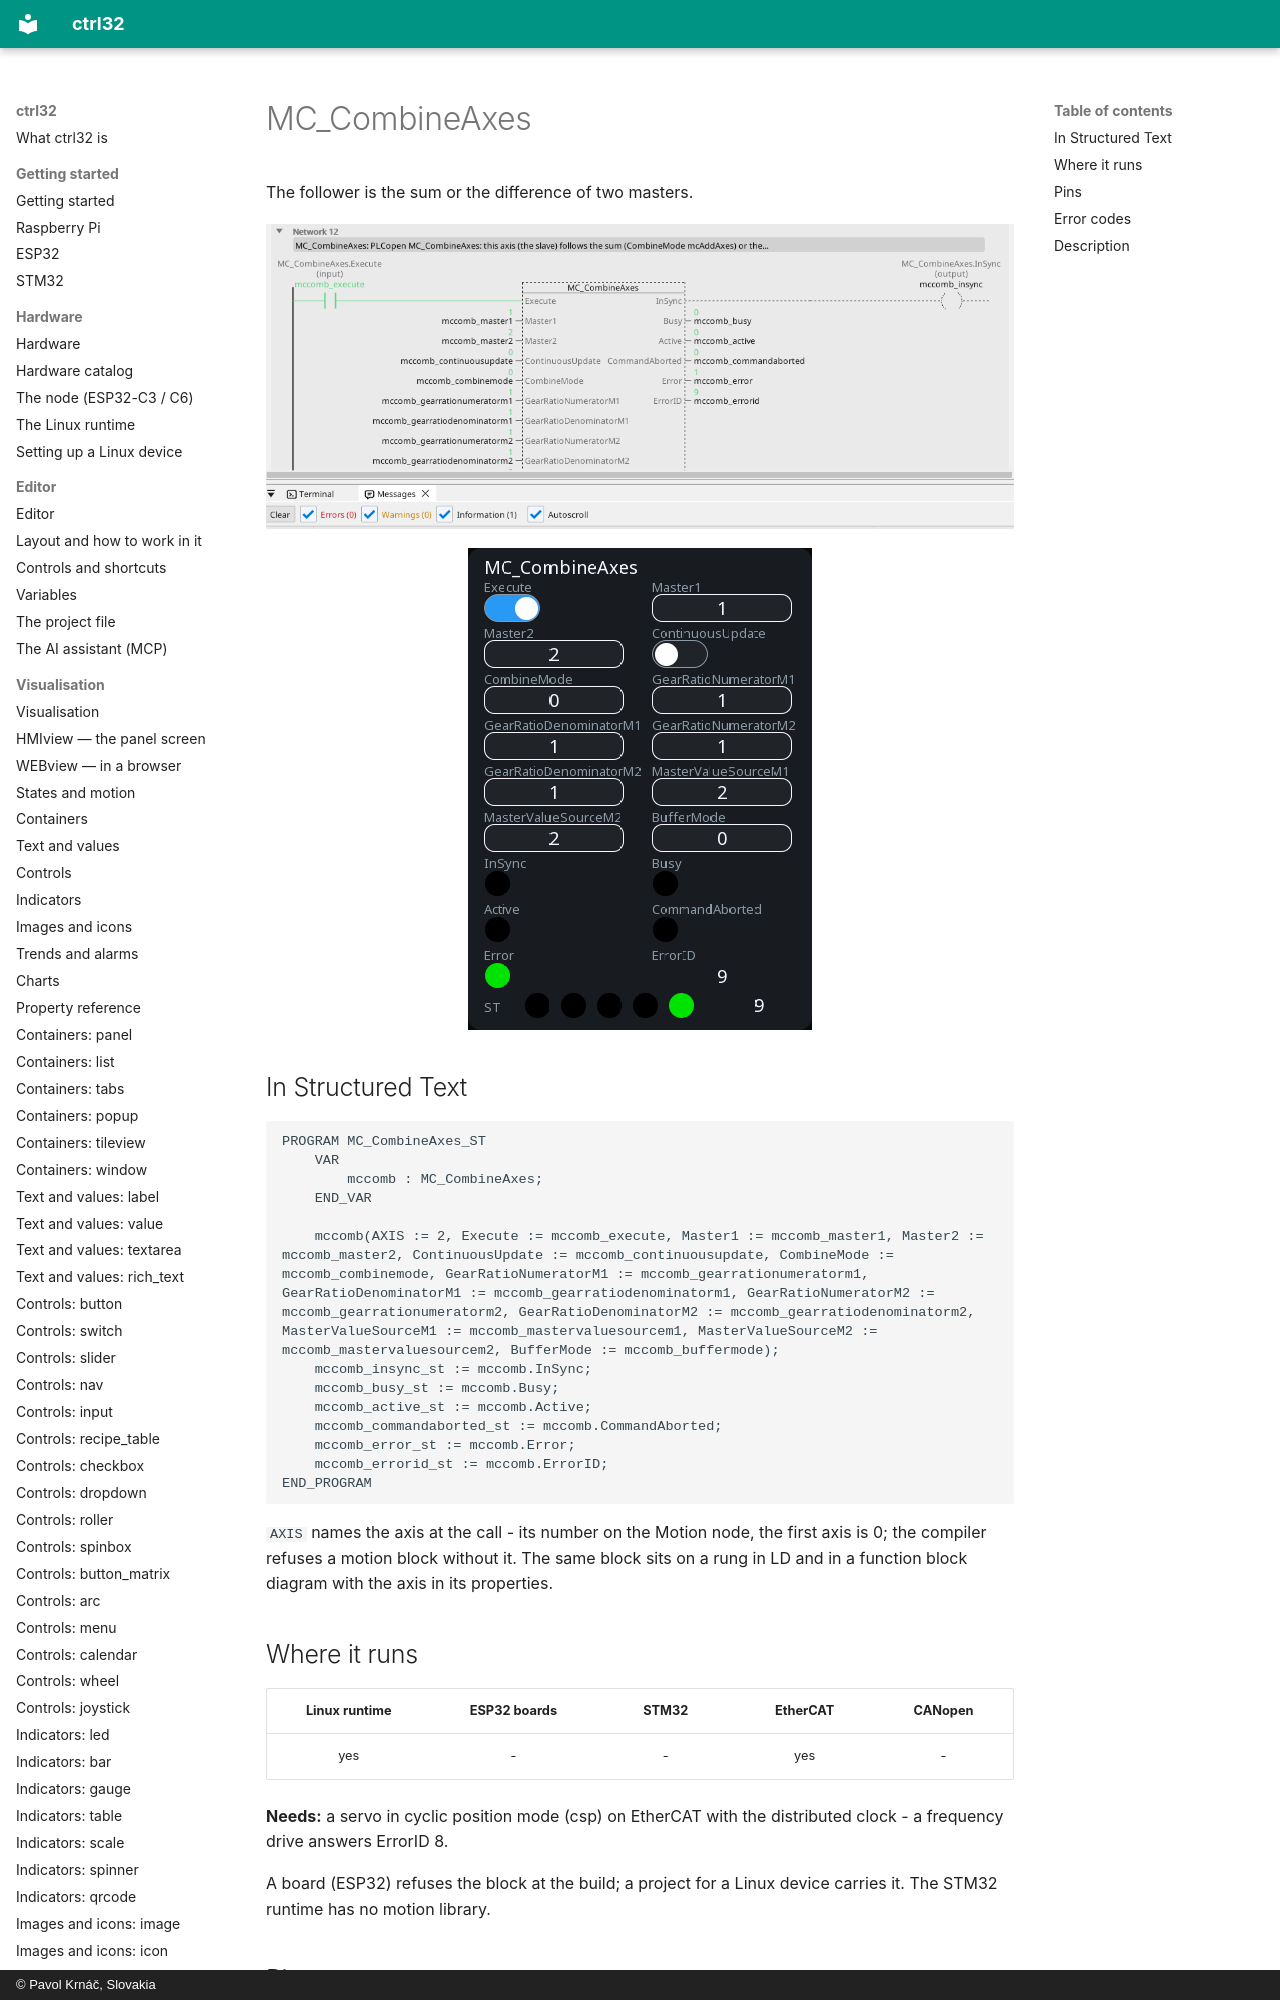

repository: ctrl32/docs · page: mc-combineaxes/index.html · generator: mkdocs · copyright: © Pavol Krnáč, Slovakia

---
image: img/blk-mccomb-ld.webp
image_alt: "MC_CombineAxes on a rung of a ladder program"
---

# MC_CombineAxes

The follower is the sum or the difference of two masters.

![MC_CombineAxes on a rung](img/blk-mccomb-ld.webp){: .sb-center}

![MC_CombineAxes on a WEBview screen](img/blk-mccomb-web.webp){: .sb-center}
